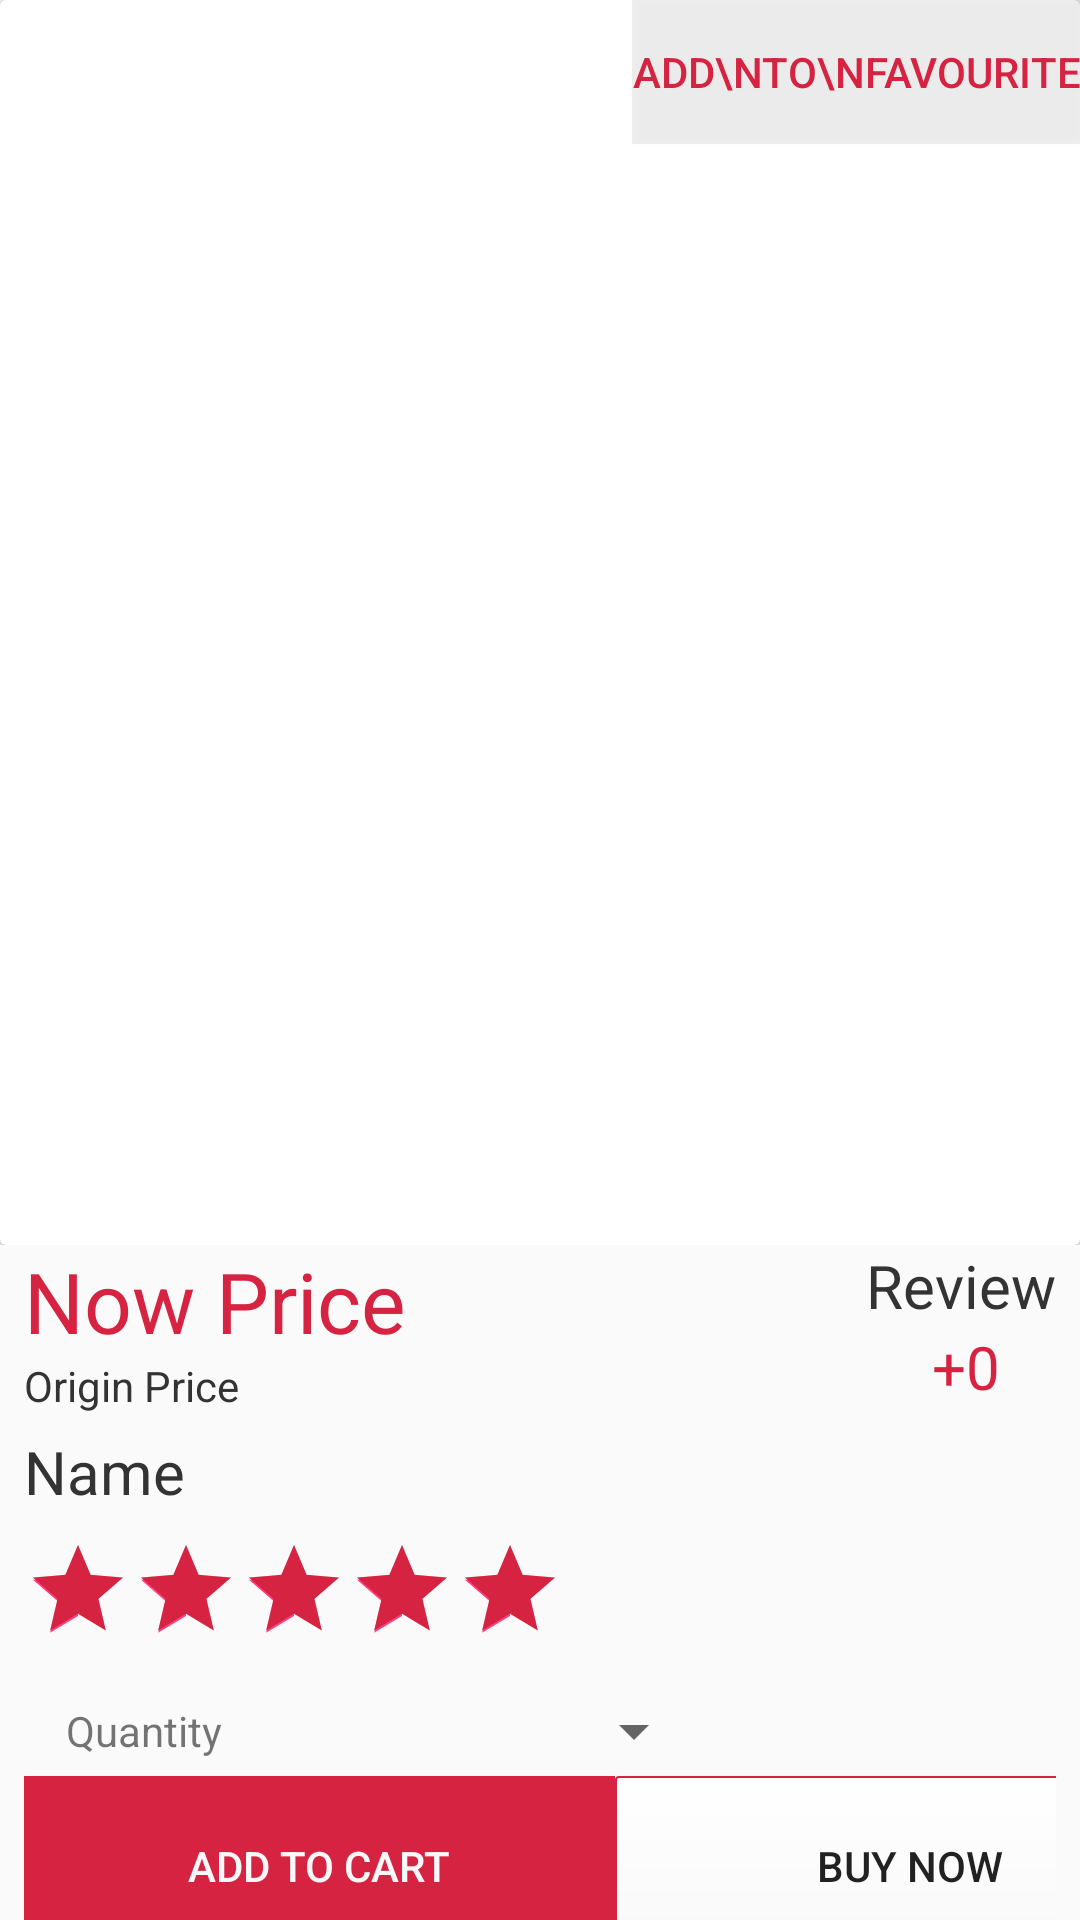

Write the Android layout XML for this screen, with the resource values it uses.
<!-- AndroidManifest.xml: application theme AppTheme -->
<!-- res/layout/content_item.xml -->
<?xml version="1.0" encoding="utf-8"?>
<RelativeLayout
    xmlns:android="http://schemas.android.com/apk/res/android"
    xmlns:app="http://schemas.android.com/apk/res-auto"
    xmlns:tools="http://schemas.android.com/tools"
    android:layout_width="match_parent"
    android:layout_height="match_parent"
    android:layout_marginTop="60dp"
    xmlns:card_view="http://schemas.android.com/tools"
    tools:showIn="@layout/app_bar_item">

    <Button
        android:id="@+id/txt_item_favourite"
        android:layout_width="wrap_content"
        android:layout_height="wrap_content"
        android:layout_alignParentEnd="true"
        android:layout_alignParentRight="true"
        android:layout_alignParentTop="true"
        android:background="#11000000"
        android:text="Add\nTo\nFavourite"
        android:textColor="@color/colorOrigin" />
    <include
        android:id="@+id/include2"
        layout="@layout/viewpager_item"
        android:layout_width="match_parent"
        android:layout_height="wrap_content" />

    <TextView
        android:id="@+id/txt_item_nowPrice"
        android:layout_width="wrap_content"
        android:layout_height="wrap_content"
        android:layout_marginLeft="8dp"
        android:layout_below="@+id/include2"
        android:textSize="28sp"
        android:textColor="@color/colorOrigin"
        android:text="Now Price"/>
    <TextView
        android:id="@+id/txt_item_originPrice"
        android:layout_width="wrap_content"
        android:layout_height="wrap_content"
        android:layout_below="@id/txt_item_nowPrice"
        android:textColor="@color/colorBlack"
        android:layout_marginLeft="8dp"
        android:text="Origin Price" />
    <TextView
        android:id="@+id/txt_item_review"
        android:layout_width="wrap_content"
        android:layout_height="wrap_content"
        android:textColor="@color/colorBlack"
        android:layout_below="@+id/include2"
        android:layout_alignParentRight="true"
        android:layout_marginRight="8dp"
        android:textSize="20sp"
        android:text="Review" />
    <TextView
        android:id="@+id/txt_item_review_count"
        android:layout_width="60dp"
        android:layout_height="wrap_content"
        android:textColor="@color/colorOrigin"
        android:layout_below="@+id/txt_item_review"
        android:layout_alignParentRight="true"
        android:layout_marginRight="8dp"
        android:gravity="center"
        android:textSize="20sp"
        android:text="+0"/>

    <TextView
        android:id="@+id/txt_item_name"
        android:layout_width="match_parent"
        android:layout_height="wrap_content"
        android:layout_below="@+id/txt_item_review_count"
        android:layout_marginLeft="8dp"
        android:layout_marginRight="8dp"
        android:layout_marginTop="8dp"
        android:text="Name"
        android:textColor="@color/colorBlack"
        android:textSize="20sp" />

    <RatingBar
        android:id="@+id/item_rating"
        style="@android:style/Widget.DeviceDefault.RatingBar.Indicator"
        android:layout_width="wrap_content"
        android:layout_height="wrap_content"
        android:layout_marginTop="8dp"
        android:layout_marginLeft="8dp"
        android:layout_below="@+id/txt_item_name"
        android:numStars="5"
        android:progressTint="@color/colorOrigin"
        android:rating="5"
        app:layout_constraintTop_toBottomOf="@+id/txt_item_name" />
    <TextView
        android:id="@+id/txt_item_quantity"
        android:layout_width="80dp"
        android:layout_height="30dp"
        android:layout_marginTop="14dp"
        android:layout_marginLeft="8dp"
        android:gravity="center"
        android:layout_below="@+id/item_rating"
        android:text="Quantity" />

    <Spinner
        android:id="@+id/item_planets_spinner"
        android:layout_width="100dp"
        android:layout_height="30dp"
        android:layout_alignTop="@+id/txt_item_quantity"
        android:layout_toEndOf="@+id/txt_item_nowPrice"
        android:layout_toRightOf="@+id/txt_item_nowPrice" />
    <LinearLayout
        android:id="@+id/rl_bottom"
        android:layout_width="wrap_content"
        android:layout_height="60dp"
        android:layout_marginLeft="8dp"
        android:layout_marginRight="8dp"
        android:layout_below="@+id/item_planets_spinner"
        android:background="@color/white_c">
        <Button
            android:id="@+id/btn_item_addCart"
            android:layout_width="197dp"
            android:layout_height="60dp"
            android:background="@color/colorOrigin"
            android:textColor="@color/colorWhite"
            android:text="Add To Cart" />

        <Button
            android:id="@+id/btn_item_buyNow"
            android:layout_width="197dp"
            android:layout_height="60dp"
            android:layout_alignParentBottom="true"
            android:background="@drawable/red_border"
            android:text="Buy Now" />
    </LinearLayout>


</RelativeLayout>
<!-- res/layout/app_bar_item.xml (included above) -->
<?xml version="1.0" encoding="utf-8"?>
<android.support.design.widget.CoordinatorLayout  xmlns:android="http://schemas.android.com/apk/res/android"
    xmlns:app="http://schemas.android.com/apk/res-auto"
    xmlns:tools="http://schemas.android.com/tools"
    android:layout_width="match_parent"
    android:layout_height="match_parent"
    android:background="#eee"
    tools:context="com.cloudaping.cloudaping_android.ItemActivity"
    tools:showIn="@layout/app_bar_item">

    <android.support.design.widget.AppBarLayout
        android:layout_width="match_parent"
        android:layout_height="wrap_content"
        android:theme="@style/AppTheme.AppBarOverlay">

        <android.support.v7.widget.Toolbar
            android:id="@+id/toolbar"
            android:layout_width="match_parent"
            android:layout_height="?attr/actionBarSize"
            android:background="@color/colorWhite"
            app:theme="@style/AppTheme.AppBarOverlay"
            app:popupTheme="@style/AppTheme.PopupOverlay">

            <TextView
                android:layout_width="wrap_content"
                android:layout_height="wrap_content"
                android:layout_gravity="center"
                android:text="CloudaPing"
                android:fontFamily="@font/playball"
                android:textColor="@color/colorOrigin"
                android:id="@+id/cloudaping"
                android:textSize="24sp" />
        </android.support.v7.widget.Toolbar>
    </android.support.design.widget.AppBarLayout>
    <ScrollView
        android:layout_width="match_parent"
        android:layout_height="wrap_content"
        app:layout_behavior="@string/appbar_scrolling_view_behavior"
        android:fillViewport="true">
        <include
            layout="@layout/content_item"
            android:layout_width="match_parent"
            android:layout_height="match_parent"/>
    </ScrollView>

    <android.support.design.widget.FloatingActionButton
        android:id="@+id/fab"
        android:layout_width="wrap_content"
        android:layout_height="wrap_content"
        android:layout_gravity="bottom|end"
        android:layout_margin="@dimen/fab_margin"
        app:backgroundTint="@color/colorWhite"
        app:srcCompat="@drawable/ic_shopping_cart_black_24dp">
    </android.support.design.widget.FloatingActionButton>

</android.support.design.widget.CoordinatorLayout>
<!-- res/layout/viewpager_item.xml (included above) -->
<?xml version="1.0" encoding="utf-8"?>
<android.support.constraint.ConstraintLayout
    xmlns:android="http://schemas.android.com/apk/res/android"
    xmlns:app="http://schemas.android.com/apk/res-auto"
    xmlns:tools="http://schemas.android.com/tools"
    android:layout_width="match_parent"
    android:layout_height="wrap_content"
    tools:showIn="@layout/app_bar_item">

        <android.support.v7.widget.CardView
            android:layout_width="match_parent"
            android:layout_height="415dp"
            android:background="@color/colorPrimary"
            app:cardCornerRadius="2dp"
            app:layout_constraintStart_toStartOf="parent"
            app:layout_constraintTop_toTopOf="parent">

                <ImageView
                    android:id="@+id/imageView_item"
                    android:layout_width="match_parent"
                    android:layout_height="400dp"
                    android:contentDescription="@string/viewPager"
                    app:layout_constraintEnd_toEndOf="parent"
                    app:layout_constraintHorizontal_bias="0.0"
                    app:layout_constraintStart_toStartOf="parent"
                    app:layout_constraintTop_toTopOf="parent"></ImageView>

                <android.support.v4.view.ViewPager
                    android:id="@+id/viewPager_item"
                    android:layout_width="wrap_content"
                    android:layout_height="wrap_content"
                    android:layout_marginTop="0dp"
                    app:layout_constraintStart_toStartOf="parent"
                    app:layout_constraintTop_toTopOf="parent"
                    app:layout_constraintVertical_chainStyle="spread"></android.support.v4.view.ViewPager>
        </android.support.v7.widget.CardView>
</android.support.constraint.ConstraintLayout>
<!-- resources referenced by this layout -->
<resources>
  <color name="colorBlack">#333333</color>
  <color name="colorOrigin">#D52341</color>
  <color name="colorPrimary">#6495ED</color>
  <color name="colorWhite">#F8F8F8</color>
  <color name="white_c">#ffffff</color>
  <!-- drawable ic_shopping_cart_black_24dp: png bitmap (drawable-hdpi, 388 bytes) -->
  <!-- drawable red_border (drawable) -->
  <?xml version="1.0" encoding="utf-8"?>
  <shape xmlns:android="http://schemas.android.com/apk/res/android"
      android:shape="rectangle">
      <gradient android:startColor="#FFFFFF"
          android:endColor="@color/colorWhite"
          android:angle="270" />
      <corners android:radius="1dp" />
      <stroke android:width="2px" android:color="@color/colorOrigin" />
  </shape>
  <string name="viewPager">viewPager</string>
  <style name="AppTheme.AppBarOverlay" parent="ThemeOverlay.AppCompat.Light">
          <item name="android:itemBackground">@style/CustomerTextColor</item>
      </style>
  <style name="AppTheme.PopupOverlay" parent="ThemeOverlay.AppCompat.Dark">
          <item name="android:itemBackground">@style/CustomerTextColor</item>
      </style>
  <style name="AppTheme" parent="Theme.AppCompat.Light.DarkActionBar">
          
          <item name="colorPrimary">@color/colorPrimary</item>
          <item name="colorPrimaryDark">@color/colorPrimaryDark</item>
          <item name="colorAccent">@color/colorAccent</item>
      </style>
  <style name="CustomerTextColor" parent="@android:style/TextAppearance.Holo.Widget.ActionBar.Title">
          <item name="android:textColor">#000000</item>
      </style>
  <color name="colorPrimaryDark">#303F9F</color>
  <color name="colorAccent">#FF4081</color>
</resources>
